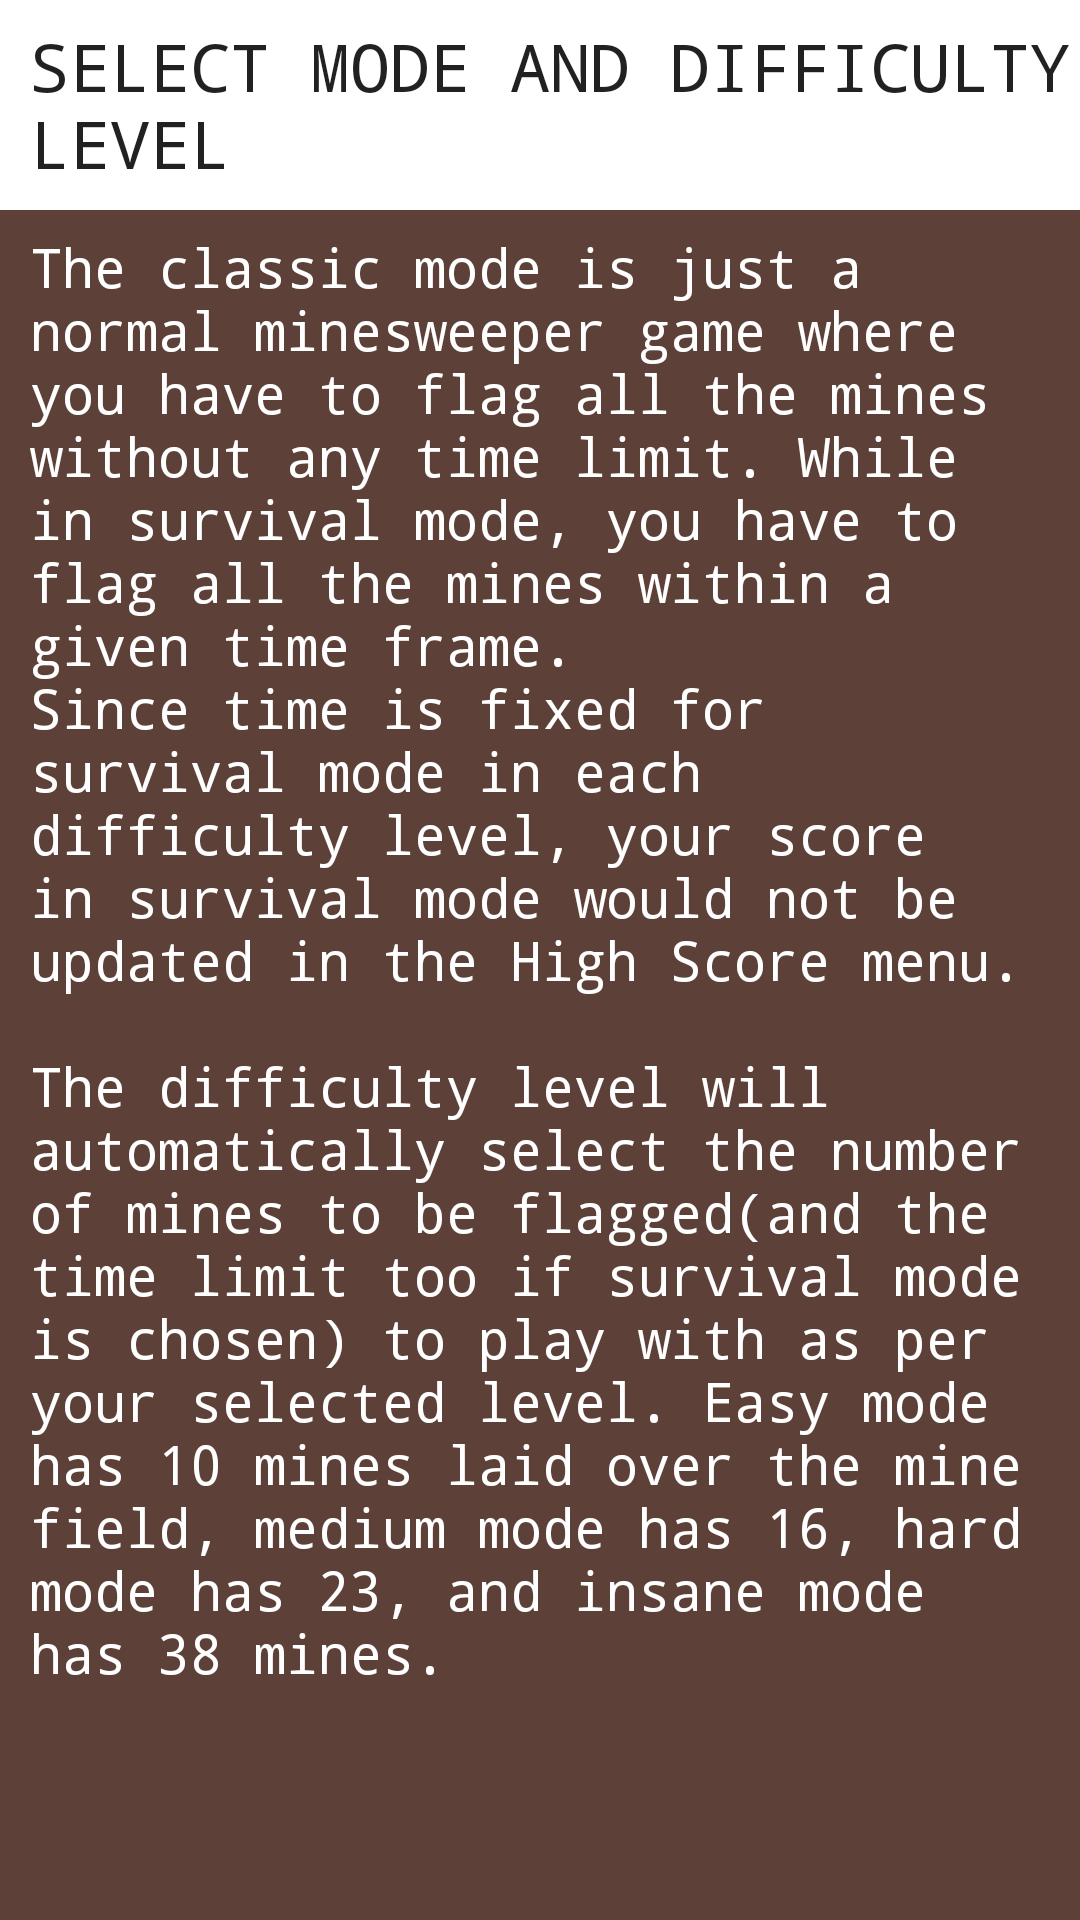

Android layout source for this screen:
<!-- AndroidManifest.xml: application theme AppTheme -->
<!-- res/layout/htp2.xml -->
<?xml version="1.0" encoding="utf-8"?>
<RelativeLayout xmlns:android="http://schemas.android.com/apk/res/android"
    android:layout_width="match_parent"
    android:layout_height="match_parent"
    android:background="#5D4037">

    <TextView
        android:layout_width="match_parent"
        android:layout_height="70dp"
        android:textAppearance="?android:attr/textAppearanceLarge"
        android:text="SELECT MODE AND DIFFICULTY LEVEL"
        android:id="@+id/textView12"
        android:layout_alignParentTop="true"
        android:layout_alignParentStart="true"
        android:background="#FFFFFF"
        android:gravity="left|center"
        android:paddingLeft="10dp"
        android:typeface="monospace" />

    <TextView
        android:layout_width="wrap_content"
        android:layout_height="wrap_content"
        android:text="@string/htp2"
        android:id="@+id/textView13"
        android:layout_centerVertical="true"
        android:layout_centerHorizontal="true"
        android:textColor="#ffffff"
        android:textSize="18dp"
        android:padding="10dp"
        android:typeface="monospace" />
</RelativeLayout>
<!-- resources referenced by this layout -->
<resources>
  <string name="htp2">The classic mode is just a normal minesweeper game where you have to flag all the mines without any time limit. While in survival mode, you have to flag all the mines within a given time frame.\nSince time is fixed for survival mode in each difficulty level, your score in survival mode would not be updated in the High Score menu.\n \nThe difficulty level will automatically select the number of mines to be flagged(and the time limit too if survival mode is chosen) to play with as per your selected level. Easy mode has 10 mines laid over the mine field, medium mode has 16, hard mode has 23, and insane mode has 38 mines.</string>
  <style name="AppTheme" parent="Theme.AppCompat.Light.NoActionBar">
          
          <item name="colorPrimary">@color/colorPrimary</item>
          <item name="colorPrimaryDark">@color/colorPrimaryDark</item>
          <item name="colorAccent">@color/colorAccent</item>
          <item name="android:windowNoTitle">true</item>
          <item name="android:windowContentOverlay">@null</item>
          <item name="android:windowFullscreen">true</item>
      </style>
  <color name="colorPrimary">#3F51B5</color>
  <color name="colorPrimaryDark">#303F9F</color>
  <color name="colorAccent">#FF4081</color>
</resources>
